Image classification data set "data" (Yashvai14/FarmPulse on GitHub). Class labels (14): apple scab, apple black rot, apple healthy, corn northern leaf blight, corn healthy, grape black rot, grape healthy, potato early blight, potato late blight, potato healthy, tomato early blight, tomato late blight, tomato leaf mold, tomato healthy.

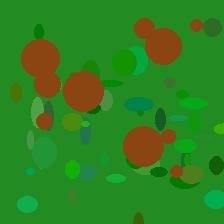
Label: potato late blight

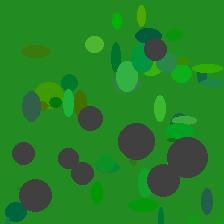
Label: apple scab

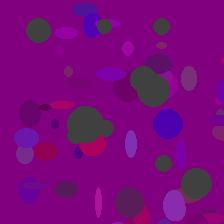
Label: grape black rot

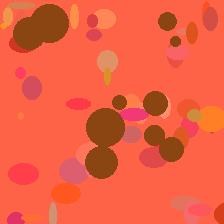
Label: tomato early blight

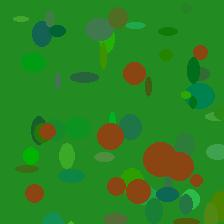
Label: corn northern leaf blight

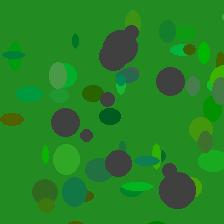
Label: apple black rot
